Image classification data set "nonfixed_data" (k6zma/CavitationBubbles on GitHub). Class labels (14): 0_water, 12.5_ alcohol, 12.5_alcohol, 25_ alcohol, 25_alcohol, 50_ alcohol, 50_alcohol, 5_ alcohol, 5_alcohol, 75_ alcohol, 75_alcohol, 96_ alcohol, 96_alcohol, Water.

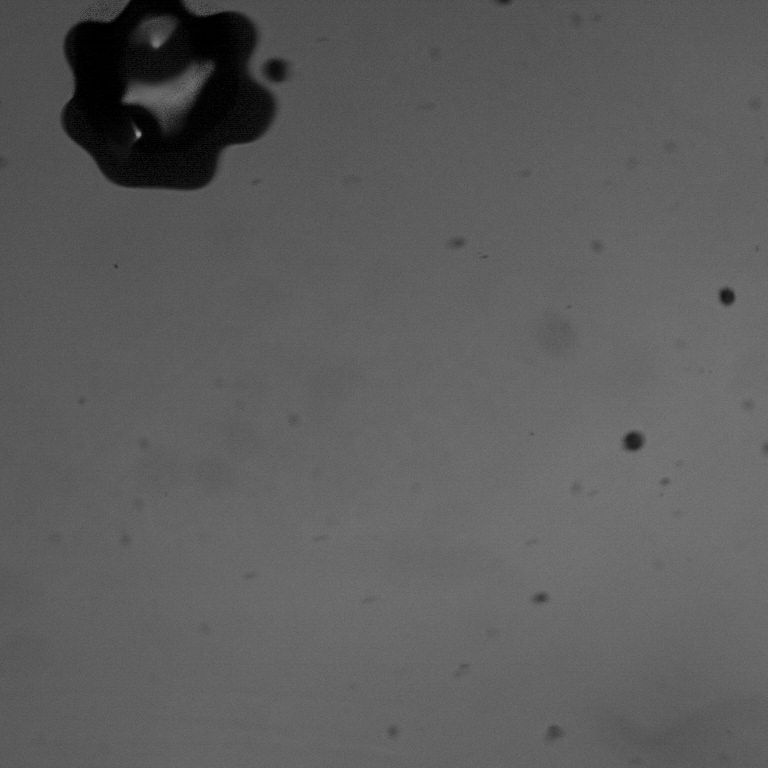
Label: 75_ alcohol

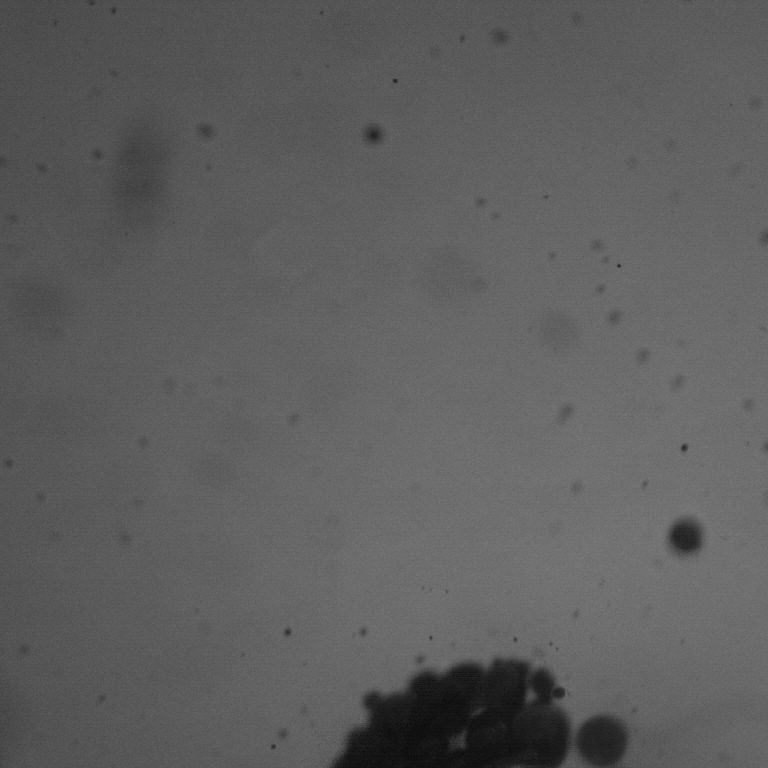
Label: 25_alcohol

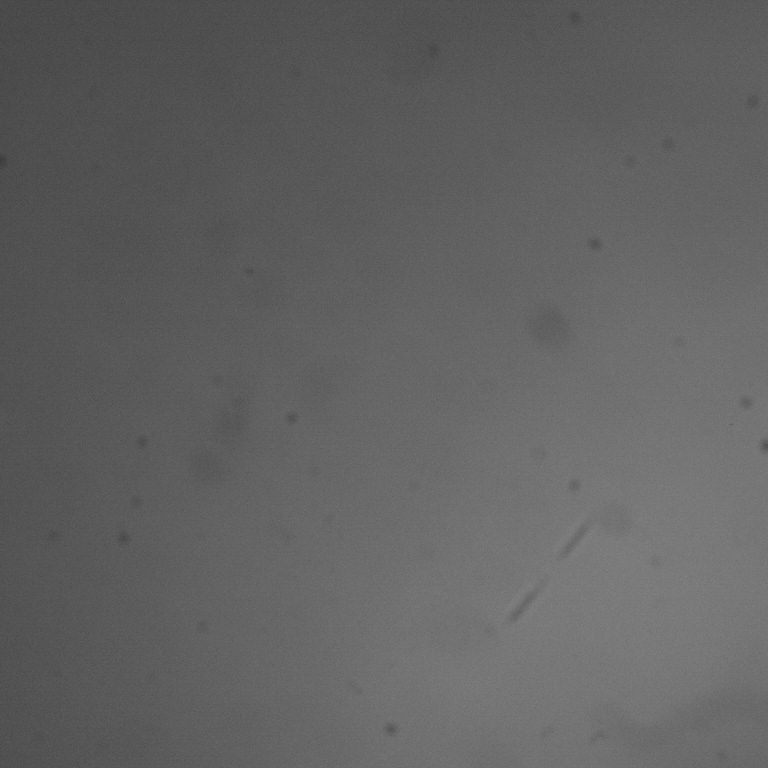
Label: 50_ alcohol

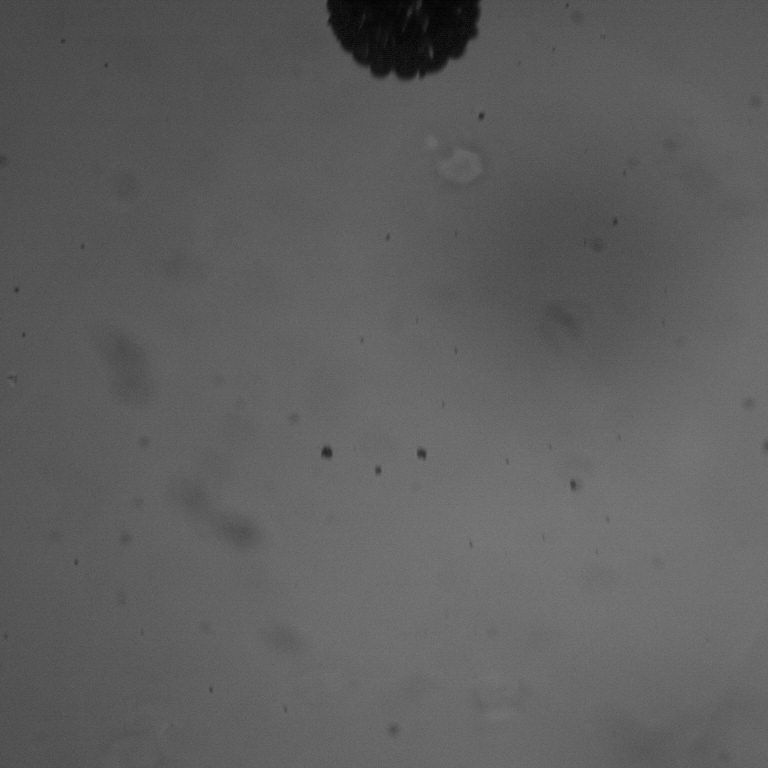
Label: 25_ alcohol

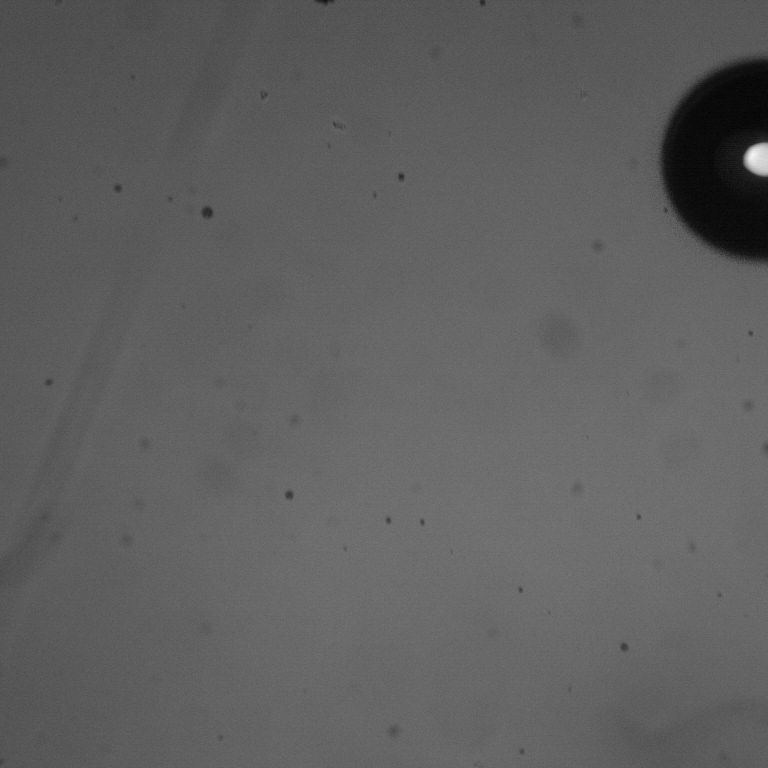
Label: 75_alcohol

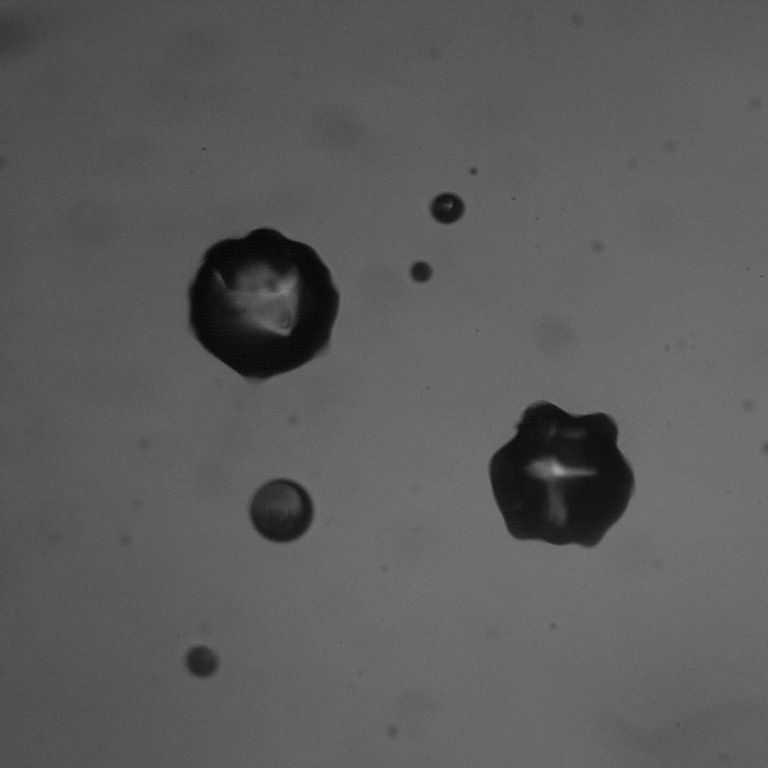
Label: 5_alcohol
